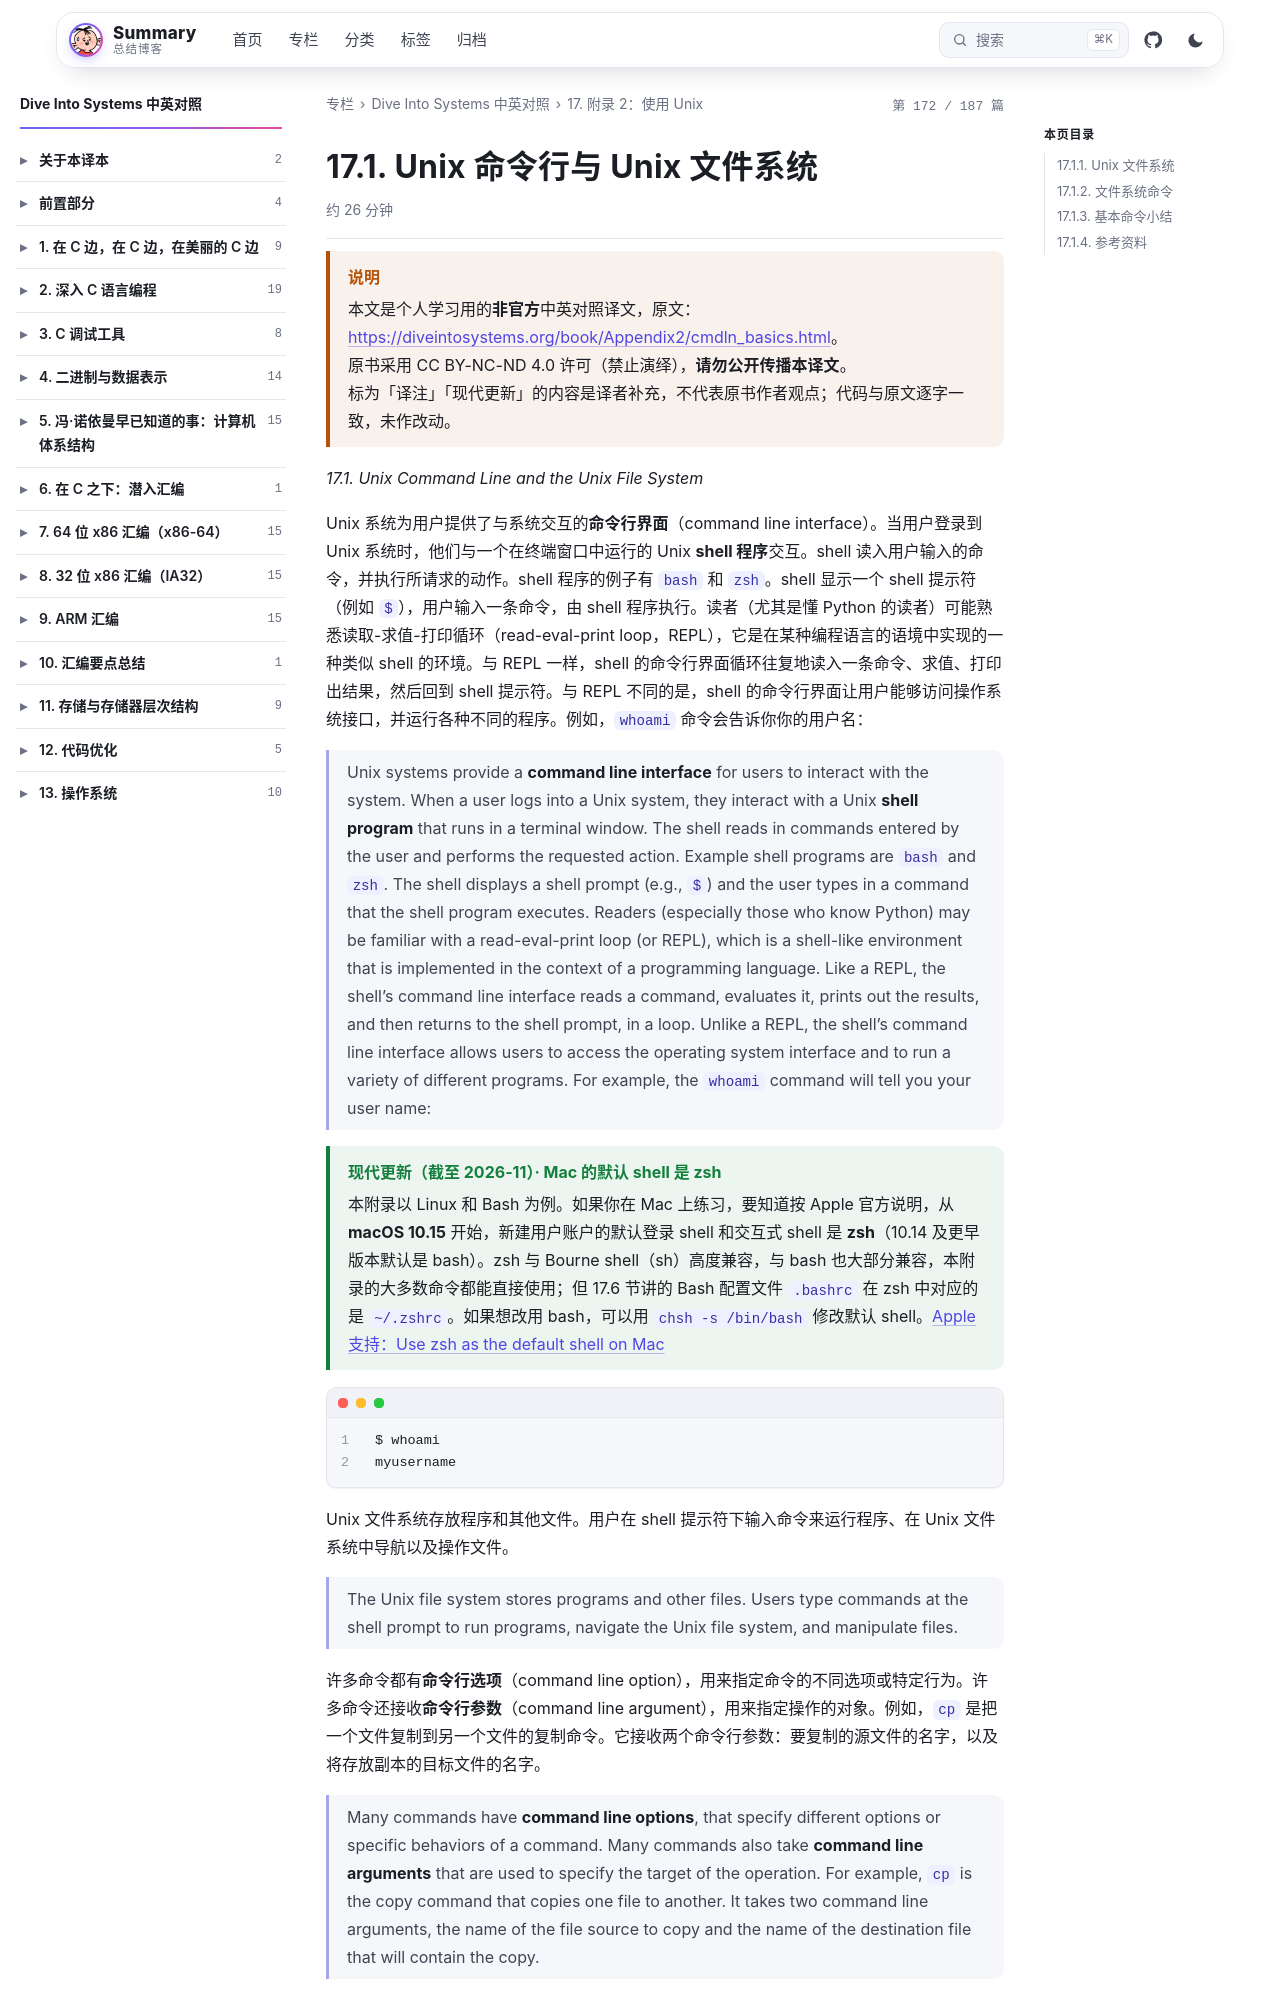

repository: wenPKtalk/wenpktalk.github.io · page: dive-into-systems/Appendix2/17.1-cmdln_basics.html · generator: jekyll

---
title: "17.1. Unix 命令行与 Unix 文件系统"
original: https://diveintosystems.org/book/Appendix2/cmdln_basics.html
credit: "Dive Into Systems (Suzanne J. Matthews, Tia Newhall, Kevin C. Webb)"
license: "CC BY-NC-ND 4.0 — 原书版权归作者所有"
book: dive-into-systems
chapter: Appendix2
order: 2
disableNunjucks: true
---

> [!WARNING] 说明
> 本文是个人学习用的**非官方**中英对照译文，原文：<https://diveintosystems.org/book/Appendix2/cmdln_basics.html>。
> 原书采用 CC BY-NC-ND 4.0 许可（禁止演绎），**请勿公开传播本译文**。
> 标为「译注」「现代更新」的内容是译者补充，不代表原书作者观点；代码与原文逐字一致，未作改动。


*17.1. Unix Command Line and the Unix File System*

Unix 系统为用户提供了与系统交互的**命令行界面**（command line interface）。当用户登录到 Unix 系统时，他们与一个在终端窗口中运行的 Unix **shell 程序**交互。shell 读入用户输入的命令，并执行所请求的动作。shell 程序的例子有 `bash` 和 `zsh`。shell 显示一个 shell 提示符（例如 `$`），用户输入一条命令，由 shell 程序执行。读者（尤其是懂 Python 的读者）可能熟悉读取-求值-打印循环（read-eval-print loop，REPL），它是在某种编程语言的语境中实现的一种类似 shell 的环境。与 REPL 一样，shell 的命令行界面循环往复地读入一条命令、求值、打印出结果，然后回到 shell 提示符。与 REPL 不同的是，shell 的命令行界面让用户能够访问操作系统接口，并运行各种不同的程序。例如，`whoami` 命令会告诉你你的用户名：

> Unix systems provide a **command line interface** for users to interact with the system. When a user logs into a Unix system, they interact with a Unix **shell program** that runs in a terminal window. The shell reads in commands entered by the user and performs the requested action. Example shell programs are `bash` and `zsh`. The shell displays a shell prompt (e.g., `$`) and the user types in a command that the shell program executes. Readers (especially those who know Python) may be familiar with a read-eval-print loop (or REPL), which is a shell-like environment that is implemented in the context of a programming language. Like a REPL, the shell’s command line interface reads a command, evaluates it, prints out the results, and then returns to the shell prompt, in a loop. Unlike a REPL, the shell’s command line interface allows users to access the operating system interface and to run a variety of different programs. For example, the `whoami` command will tell you your user name:
